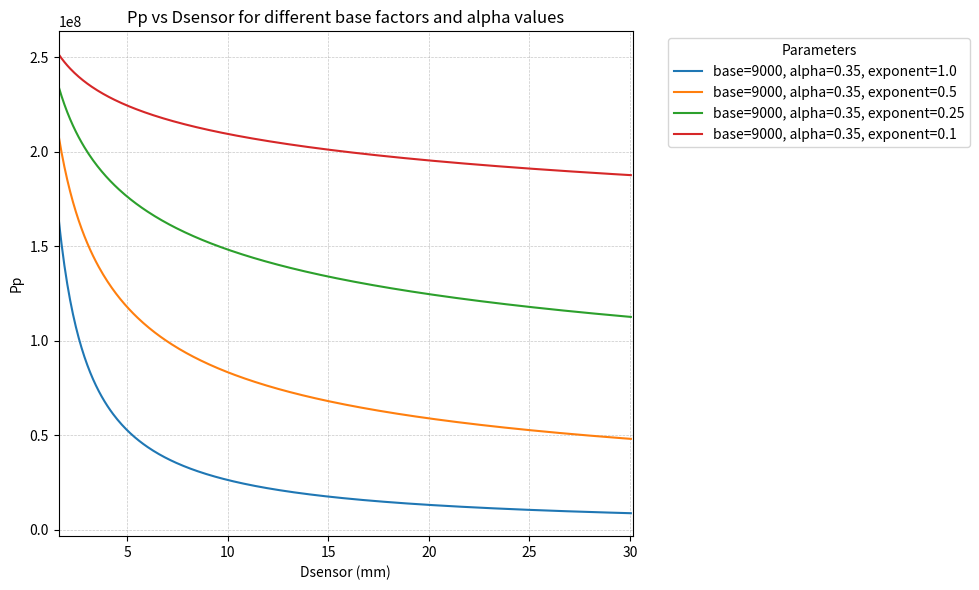

This figure's Python source:
#!/usr/bin/env python3
"""Plot Pp as a function of Dsensor for several _fitting_param_alpha values."""

import numpy as np
import matplotlib.pyplot as plt

CONVERT_EFFICIENCY = 1.0
EM = 0.03
BASE_FACTORS = [9000]  # Different base factor multipliers
ALPHA_LIST = [0.35]
EXPONENT_LIST = [1.0, 0.5, 0.25, 0.1]


def compute_pp(
    alpha,
    dsensor_mm,
    base_factor,
    convert_efficiency=CONVERT_EFFICIENCY,
    em=EM,
    exponent=1.0,
):
    """Return Pp for the given alpha and sensor distance (Dsensor in mm)."""
    return (
        (0.1 * 1e6)
        * base_factor
        / np.pow(dsensor_mm, exponent)
        * (convert_efficiency * em) ** alpha
    )


def main():
    dsensor_min_mm = 1.6
    dsensor_max_mm = np.sqrt(1.6**2 + 30.0**2)
    dsensor_values = np.linspace(dsensor_min_mm, dsensor_max_mm, 400)

    plt.figure(figsize=(10, 6))

    # Plot for each base factor with different line styles
    linestyles = ["-", "--", "-."]
    for i, base_factor in enumerate(BASE_FACTORS):
        for alpha in sorted(ALPHA_LIST):
            for exponent in EXPONENT_LIST:
                pp_values = compute_pp(
                    alpha, dsensor_values, base_factor, exponent=exponent
                )
                label = f"base={base_factor}, alpha={alpha}, exponent={exponent}"
                plt.plot(
                    dsensor_values, pp_values, label=label, linestyle=linestyles[i]
                )

    plt.xlabel("Dsensor (mm)")
    plt.ylabel("Pp")
    plt.title("Pp vs Dsensor for different base factors and alpha values")
    plt.grid(True, linestyle="--", linewidth=0.5, alpha=0.7)
    plt.legend(title="Parameters", bbox_to_anchor=(1.05, 1), loc="upper left")
    plt.xlim([1.6, 30.14])
    plt.tight_layout()
    plt.show()


if __name__ == "__main__":
    main()
